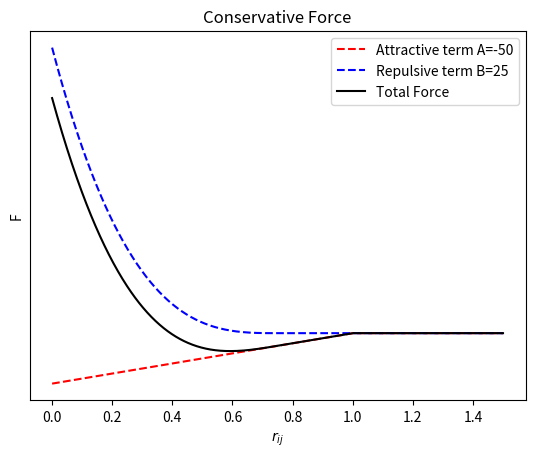
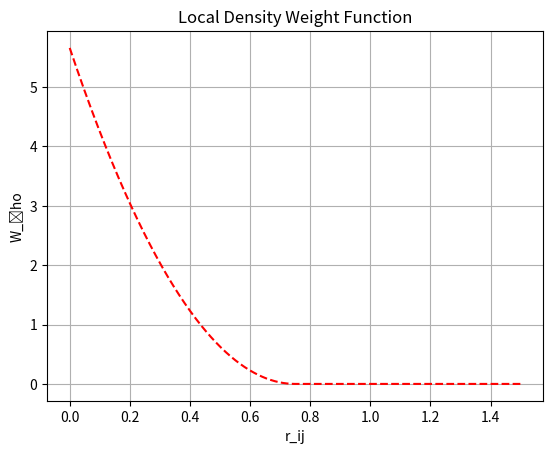

The script that saved these images, in order:
import numpy as np
import matplotlib.pyplot as plt

# plt.rcParams.update({
#     "text.usetex": True,
#     "font.family": "sans-serif",
#     "font.size": 14,
#     "font.sans-serif": ["Helvetica"]})


def total_force(x, a, b):
    a = attractive(a) * weight(x, cutoff=1)
    b = repulsive(x, b) * weight(x, cutoff=0.75)
    return a + b

def weight(x, cutoff=1):
    if x <= cutoff:
            w = 1 - x/cutoff
    else:
        w = 0
    return w

def attractive(a):
    return a

def local_density(x, cutoff=0.75):
    rho = (15/(2*np.pi*cutoff**3)) * (weight(x,cutoff))**2
    return rho

def repulsive(x, b):
    return b * 2 * local_density(x)


r = np.linspace(0,1.5,1000)
f_a = np.zeros(len(r))
f_b = np.zeros(len(r))
f = np.zeros(len(r))
w_p = np.zeros(len(r))

A = -50
B = 25
pp = 1


for i in range(len(r)):
    f_a[i] = 1*attractive(A) * weight(r[i])
    f_b[i] = 1*repulsive(r[i], B) * weight(r[i], cutoff=0.75)
    # f_b[i] = 1*2*B*pp * weight(r[i], cutoff=0.75)
    f[i] = f_a[i]+f_b[i]
    w_p[i] = local_density(r[i])

fig = plt.figure()
plt.plot(r, f_a, 'r--', markersize=0.4, label=f'Attractive term A={A}')
plt.plot(r, f_b, 'b--', markersize=0.4, label=f'Repulsive term B={B}')
plt.plot(r, f, 'k-', label=f'Total Force')
plt.title('Conservative Force')
plt.xlabel(r'$r_{ij}$')
plt.ylabel('F')
plt.legend(loc='upper right')
# plt.grid('on')
plt.yticks([])
fig.savefig('temp.png', transparent=True)


plt.figure(2)
plt.plot(r, w_p, 'r--', markersize=0.4)
plt.title('Local Density Weight Function')
plt.xlabel('r_ij')
plt.ylabel('W_\rho')
plt.grid('on')

plt.show()
